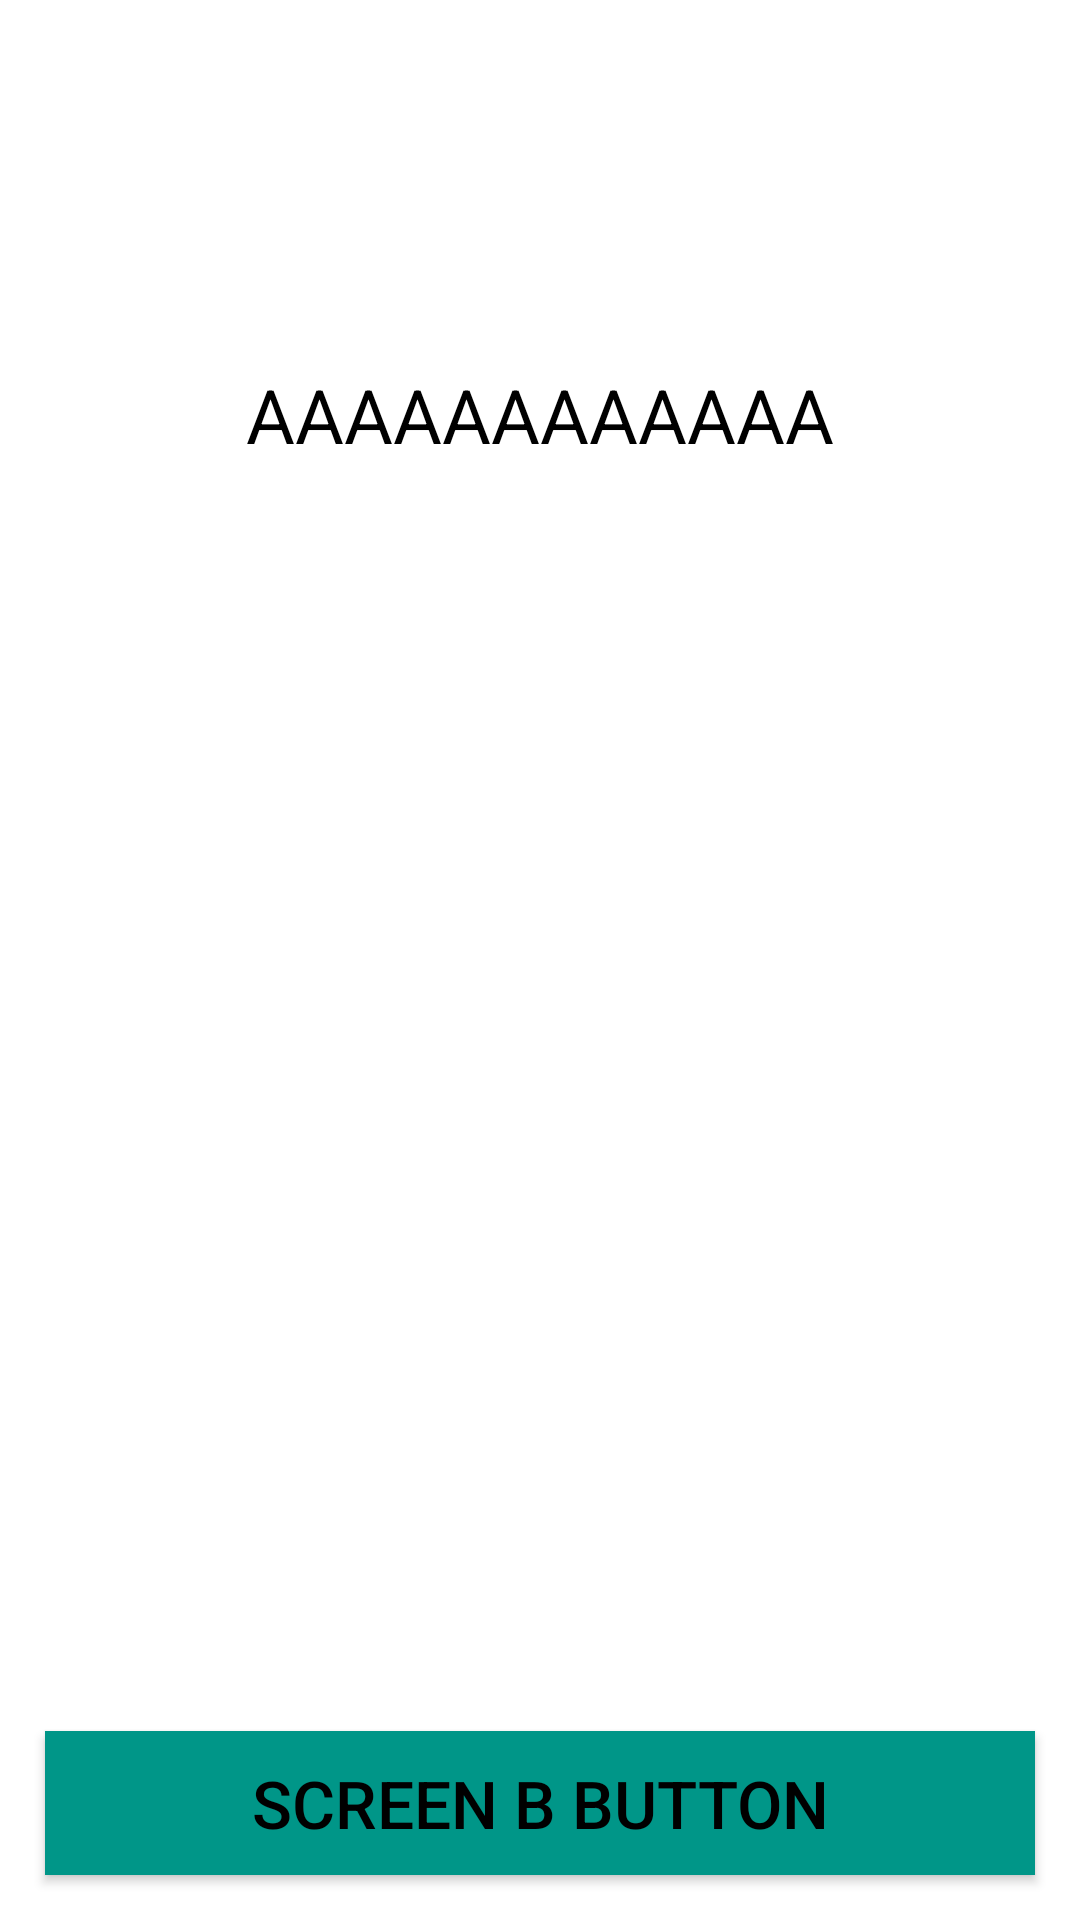

The Android layout XML behind this screen, and the referenced resources:
<!-- AndroidManifest.xml: application theme Theme.DrugoPredavanje -->
<!-- res/layout/activity_screen_b.xml -->
<?xml version="1.0" encoding="utf-8"?>
<androidx.constraintlayout.widget.ConstraintLayout xmlns:android="http://schemas.android.com/apk/res/android"
    android:layout_width="match_parent"
    android:layout_height="match_parent"
    xmlns:app="http://schemas.android.com/apk/res-auto"
    android:background="@color/white">

    <TextView
        android:id="@+id/screenBTextView"
        android:layout_width="wrap_content"
        android:layout_height="wrap_content"
        android:textSize="25sp"
        android:text="AAAAAAAAAAAA"
        android:textColor="@color/black"
        app:layout_constraintStart_toStartOf="parent"
        app:layout_constraintEnd_toEndOf="parent"
        app:layout_constraintTop_toTopOf="parent"
        app:layout_constraintBottom_toBottomOf="parent"
        app:layout_constraintVertical_bias="0.2"
        />

    <Button
        android:id="@+id/screenBButton"
        android:layout_width="match_parent"
        android:layout_height="wrap_content"
        android:text="Screen B Button"
        android:textSize="22sp"
        android:background="#009688"
        android:textColor="@color/black"
        app:layout_constraintBottom_toBottomOf="parent"
        android:layout_margin="15dp"/>

</androidx.constraintlayout.widget.ConstraintLayout>
<!-- resources referenced by this layout -->
<resources>
  <color name="black">#FF000000</color>
  <color name="white">#FFFFFFFF</color>
  <style name="Theme.DrugoPredavanje" parent="Theme.AppCompat">
          
          <item name="colorPrimary">@color/purple_500</item>
          <item name="colorPrimaryVariant">@color/purple_700</item>
          <item name="colorOnPrimary">@color/white</item>
          
          <item name="colorSecondary">@color/teal_200</item>
          <item name="colorSecondaryVariant">@color/teal_700</item>
          <item name="colorOnSecondary">@color/black</item>
          
          <item name="android:statusBarColor" tools:targetApi="l">?attr/colorPrimaryVariant</item>
          
      </style>
  <color name="purple_500">#FF6200EE</color>
  <color name="purple_700">#FF3700B3</color>
  <color name="teal_200">#FF03DAC5</color>
  <color name="teal_700">#FF018786</color>
</resources>
